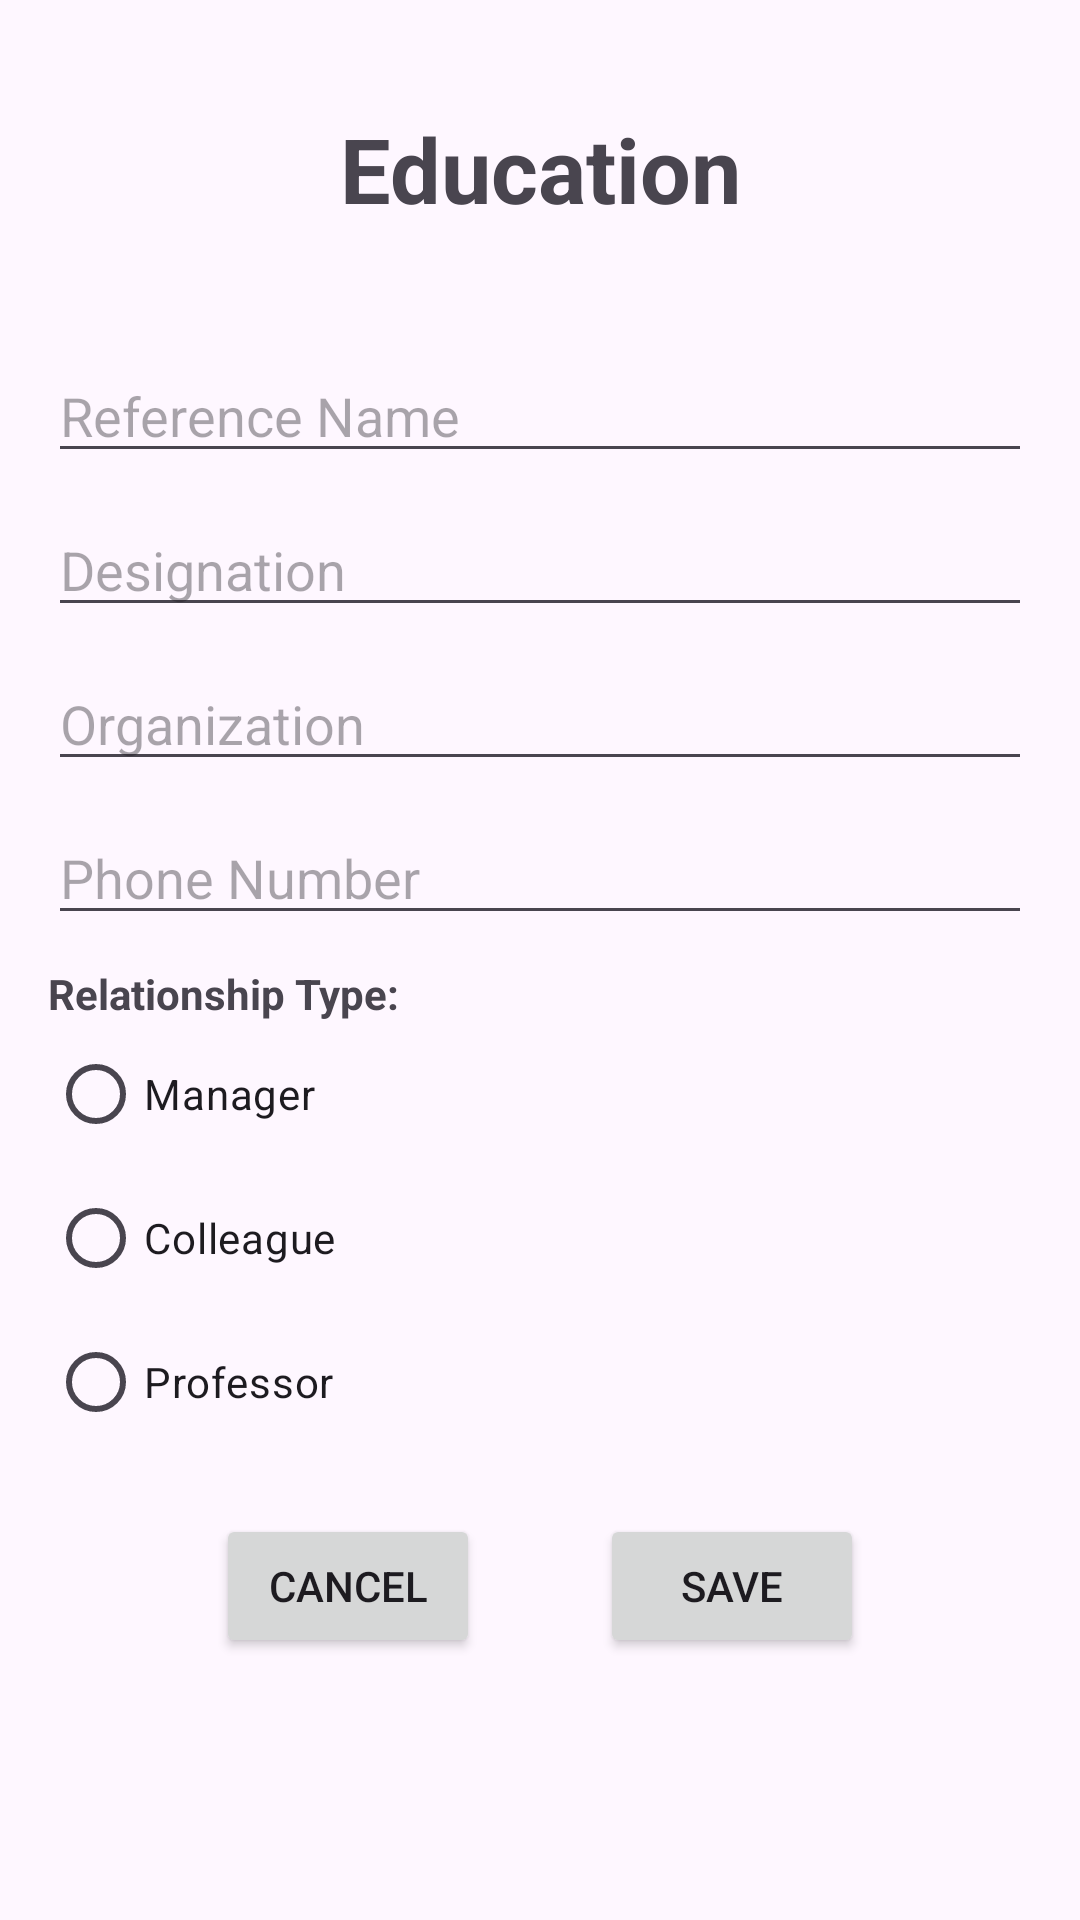

Produce the Android XML layout that renders to this screen, including the resource entries it uses.
<!-- AndroidManifest.xml: application theme Theme.QuickCV -->
<!-- res/layout/activity_references.xml -->
<?xml version="1.0" encoding="utf-8"?>
<LinearLayout
    xmlns:android="http://schemas.android.com/apk/res/android"
    xmlns:app="http://schemas.android.com/apk/res-auto"
    xmlns:tools="http://schemas.android.com/tools"
    android:id="@+id/main"
    android:layout_width="match_parent"
    android:layout_height="match_parent"
    android:orientation="vertical"
    android:padding="16dp"
    tools:context=".References">

    <TextView
        android:layout_width="match_parent"
        android:layout_height="wrap_content"
        android:gravity="center"
        android:textSize="30sp"
        android:textStyle="bold"
        android:layout_marginTop="20dp"
        android:layout_marginBottom="40dp"
        android:text="@string/EducationButton">
    </TextView>

    
    <EditText
        android:id="@+id/etReferenceName"
        android:layout_width="match_parent"
        android:layout_height="wrap_content"
        android:hint="Reference Name"
        android:inputType="text" />

    
    <EditText
        android:id="@+id/etDesignation"
        android:layout_width="match_parent"
        android:layout_height="wrap_content"
        android:hint="Designation"
        android:inputType="text"
        android:layout_marginTop="10dp"/>

    
    <EditText
        android:id="@+id/etOrganization"
        android:layout_width="match_parent"
        android:layout_height="wrap_content"
        android:hint="Organization"
        android:inputType="text"
        android:layout_marginTop="10dp"/>

    
    <EditText
        android:id="@+id/etRefPhone"
        android:layout_width="match_parent"
        android:layout_height="wrap_content"
        android:hint="Phone Number"
        android:inputType="number"
        android:layout_marginTop="10dp"/>

    
    <TextView
        android:layout_width="wrap_content"
        android:layout_height="wrap_content"
        android:text="Relationship Type:"
        android:textStyle="bold"
        android:layout_marginTop="10dp"/>

    <RadioGroup
        android:id="@+id/radioGroupRelationship"
        android:layout_width="match_parent"
        android:layout_height="wrap_content"
        android:orientation="vertical">

        <RadioButton
            android:id="@+id/rbManager"
            android:layout_width="wrap_content"
            android:layout_height="wrap_content"
            android:text="Manager"/>

        <RadioButton
            android:id="@+id/rbColleague"
            android:layout_width="wrap_content"
            android:layout_height="wrap_content"
            android:text="Colleague"/>

        <RadioButton
            android:id="@+id/rbProfessor"
            android:layout_width="wrap_content"
            android:layout_height="wrap_content"
            android:text="Professor"/>
    </RadioGroup>


    <LinearLayout
        android:layout_width="match_parent"
        android:layout_height="wrap_content"
        android:gravity="center"
        android:layout_marginTop="20dp"
        android:orientation="horizontal">

        <Button
            android:id="@+id/btnCancel"
            android:layout_width="wrap_content"
            android:layout_height="wrap_content"
            android:text="Cancel"
            android:layout_marginRight="20dp"/>

        <Button
            android:id="@+id/btnSave"
            android:layout_width="wrap_content"
            android:layout_height="wrap_content"
            android:text="Save"
            android:layout_marginLeft="20dp"/>
    </LinearLayout>

</LinearLayout>
<!-- resources referenced by this layout -->
<resources>
  <string name="EducationButton">Education</string>
  <style name="Theme.QuickCV" parent="Base.Theme.QuickCV" />
  <style name="Base.Theme.QuickCV" parent="Theme.Material3.DayNight.NoActionBar">
          
          
      </style>
</resources>
